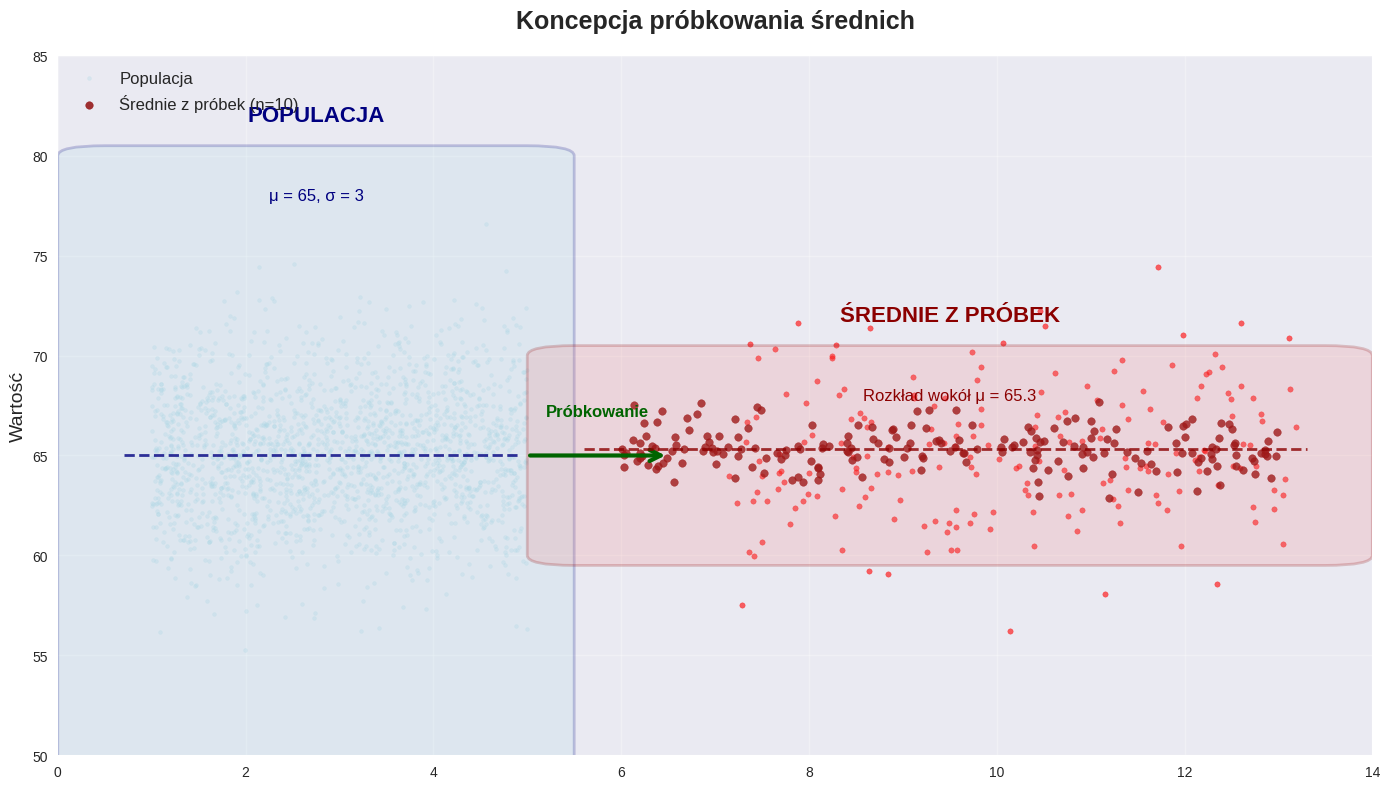
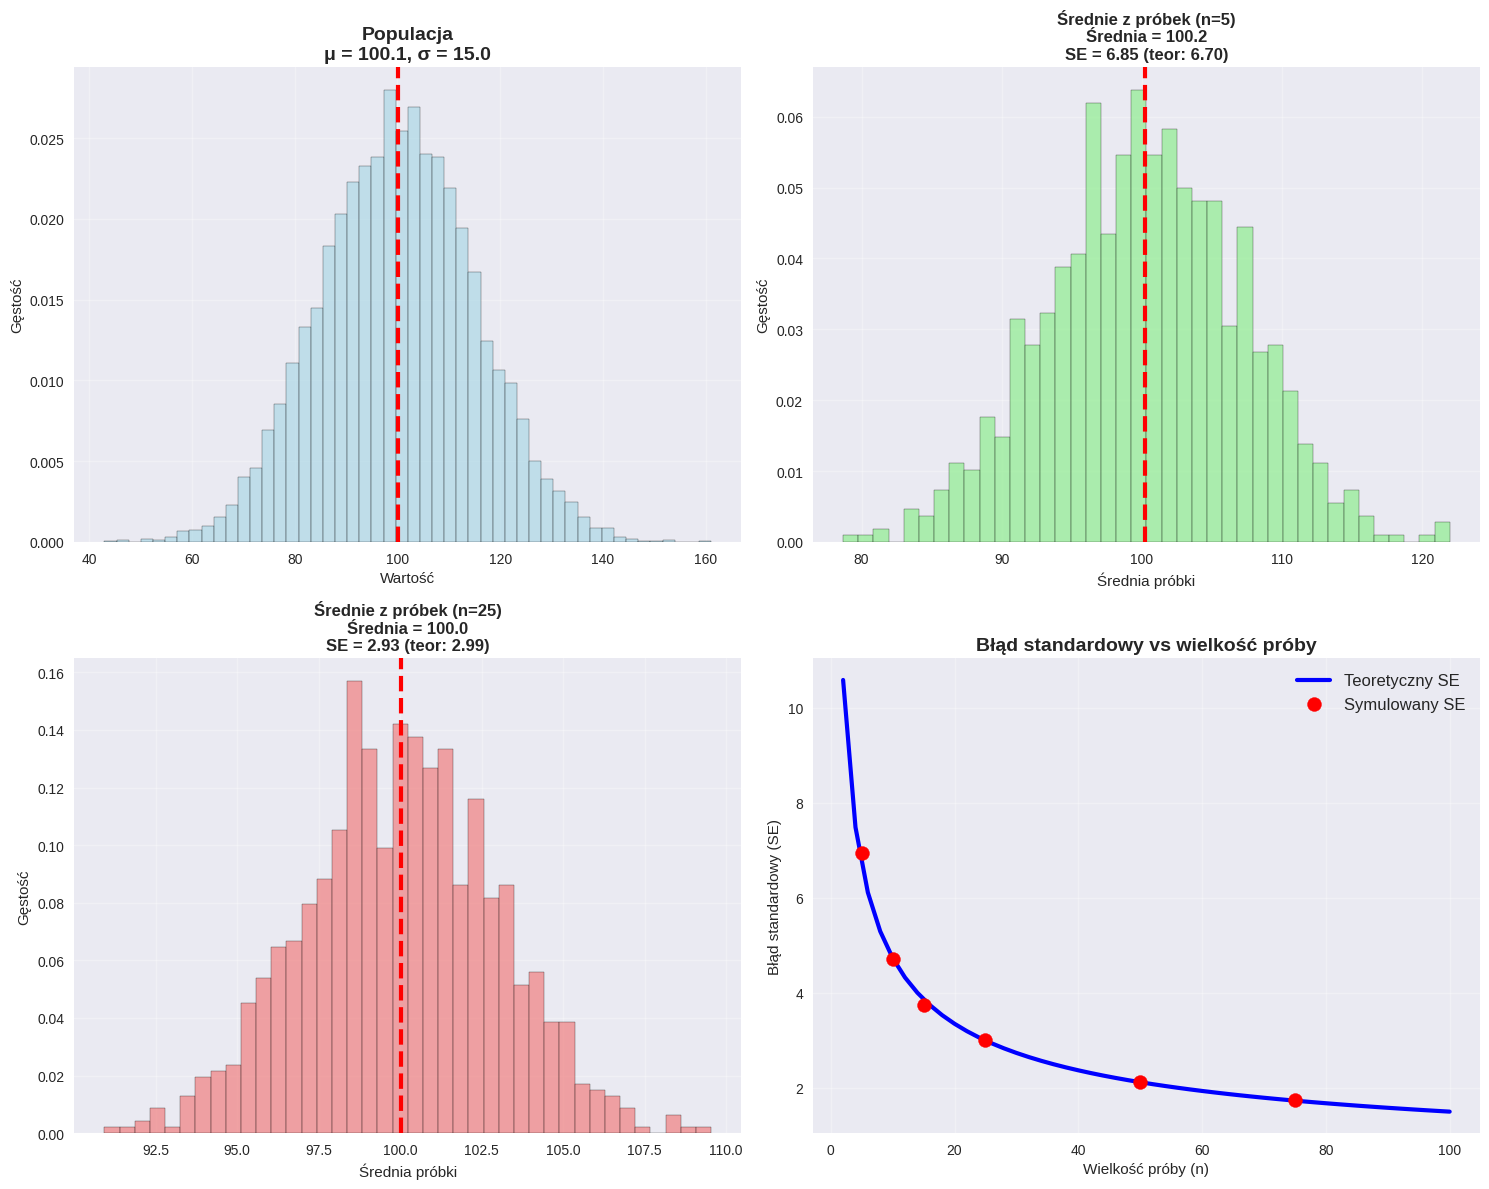
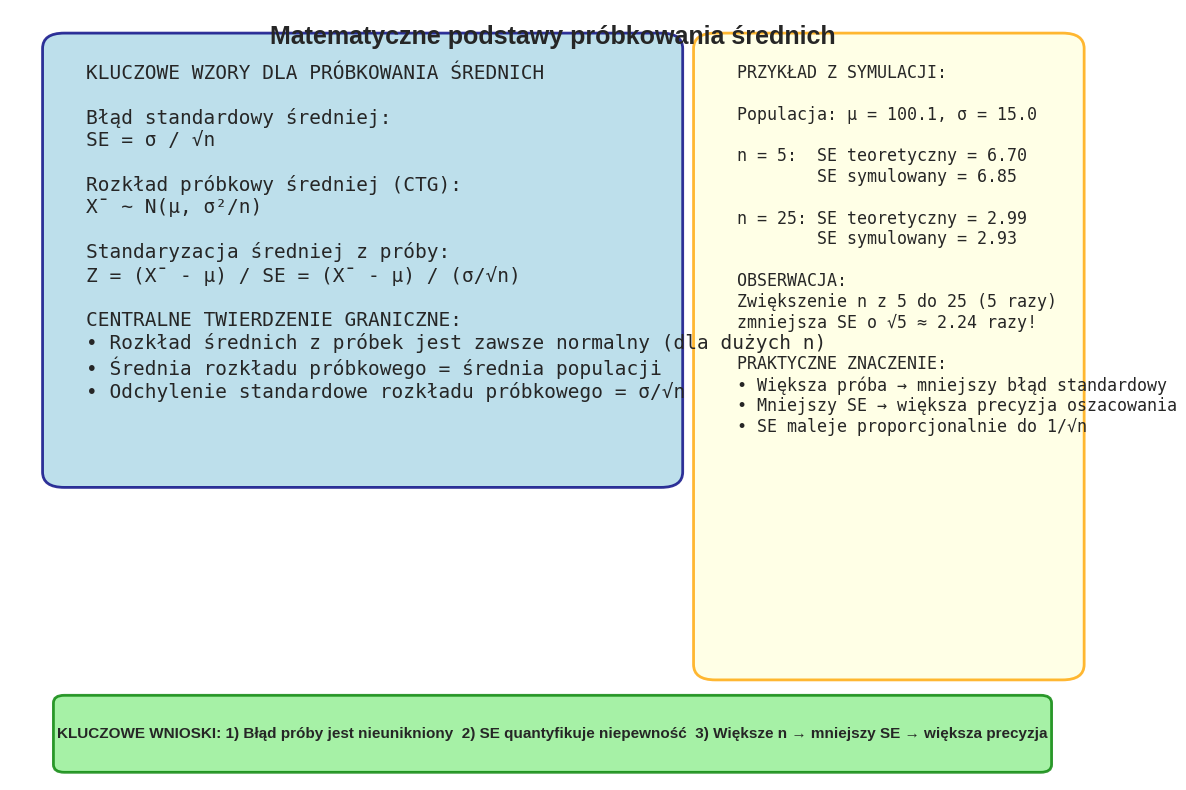

Recreate these plots in Python, in order.
import numpy as np
import matplotlib.pyplot as plt
import seaborn as sns
from matplotlib.patches import Circle, FancyBboxPatch, FancyArrowPatch

# Ustawienie stylu
plt.style.use('seaborn-v0_8')
sns.set_palette("husl")

# === ILUSTRACJA 1: Różnica między populacją a próbkami średnich ===

fig, ax = plt.subplots(1, 1, figsize=(14, 8))

# Symulacja populacji
np.random.seed(42)
population_mean = 65
population_std = 3
population = np.random.normal(population_mean, population_std, 2000)

# Rysowanie punktów populacji jako tło
x_pop = np.random.uniform(1, 5, 2000)
y_pop = population
ax.scatter(x_pop, y_pop, alpha=0.3, s=8, color='lightblue', label='Populacja')

# Dodanie pudełka dla populacji
pop_box = FancyBboxPatch((0.5, 50), 4.5, 30, boxstyle="round,pad=0.5", 
                        facecolor='lightblue', alpha=0.2, edgecolor='navy', linewidth=2)
ax.add_patch(pop_box)

# Etykiety dla populacji
ax.text(2.75, 82, 'POPULACJA', fontsize=16, fontweight='bold', 
        ha='center', va='center', color='navy')
ax.text(2.75, 78, f'μ = {population_mean}, σ = {population_std}', fontsize=12, 
        ha='center', va='center', color='navy')

# Symulacja próbek i ich średnich
sample_size = 10
n_samples = 200
sample_means = []

for i in range(n_samples):
    sample = np.random.choice(population, sample_size)
    sample_mean = sample.mean()
    sample_means.append(sample_mean)
    
    # Rysowanie niektórych próbek
    if i < 20:
        x_sample = np.random.uniform(7 + i*0.3, 7.5 + i*0.3, sample_size)
        ax.scatter(x_sample, sample, alpha=0.6, s=15, color='red')

# Rysowanie średnich z próbek
x_means = np.random.uniform(6, 13, n_samples)
ax.scatter(x_means, sample_means, alpha=0.8, s=30, color='darkred', 
          label=f'Średnie z próbek (n={sample_size})')

# Dodanie pudełka dla średnich
means_box = FancyBboxPatch((5.5, 60), 8, 10, boxstyle="round,pad=0.5", 
                          facecolor='lightcoral', alpha=0.2, edgecolor='darkred', linewidth=2)
ax.add_patch(means_box)

# Etykiety dla średnich
ax.text(9.5, 72, 'ŚREDNIE Z PRÓBEK', fontsize=16, fontweight='bold', 
        ha='center', va='center', color='darkred')
ax.text(9.5, 68, f'Rozkład wokół μ = {np.mean(sample_means):.1f}', fontsize=12, 
        ha='center', va='center', color='darkred')

# Strzałka
arrow = FancyArrowPatch((5, 65), (6.5, 65), arrowstyle='->', 
                       mutation_scale=20, color='darkgreen', linewidth=3)
ax.add_patch(arrow)
ax.text(5.75, 67, 'Próbkowanie', fontsize=12, ha='center', color='darkgreen', fontweight='bold')

# Linie pokazujące średnie
ax.axhline(population_mean, xmin=0.05, xmax=0.35, color='navy', linestyle='--', linewidth=2, alpha=0.8)
ax.axhline(np.mean(sample_means), xmin=0.4, xmax=0.95, color='darkred', linestyle='--', linewidth=2, alpha=0.8)

# Formatowanie
ax.set_xlim(0, 14)
ax.set_ylim(50, 85)
ax.set_xlabel('', fontsize=14)
ax.set_ylabel('Wartość', fontsize=14)
ax.set_title('Koncepcja próbkowania średnich', fontsize=18, fontweight='bold', pad=20)
ax.legend(loc='upper left', fontsize=12)
ax.grid(True, alpha=0.3)

plt.tight_layout()
plt.show()

# === ILUSTRACJA 2: Rozkłady próbkowe dla różnych n ===

fig, ((ax1, ax2), (ax3, ax4)) = plt.subplots(2, 2, figsize=(15, 12))

# Populacja bazowa
np.random.seed(123)
population = np.random.normal(100, 15, 10000)

# Wykres populacji
ax1.hist(population, bins=50, alpha=0.7, color='lightblue', edgecolor='black', density=True)
ax1.axvline(population.mean(), color='red', linestyle='--', linewidth=3)
ax1.set_title(f'Populacja\nμ = {population.mean():.1f}, σ = {population.std():.1f}', 
              fontsize=14, fontweight='bold')
ax1.set_xlabel('Wartość')
ax1.set_ylabel('Gęstość')
ax1.grid(True, alpha=0.3)

# Funkcja do symulacji średnich
def simulate_sample_means(pop, n, num_samples=1000):
    means = []
    for _ in range(num_samples):
        sample = np.random.choice(pop, n, replace=False)
        means.append(sample.mean())
    return np.array(means)

# Rozkład próbkowy dla n=5
sample_means_n5 = simulate_sample_means(population, 5)
se_theoretical_n5 = population.std() / np.sqrt(5)
se_empirical_n5 = np.std(sample_means_n5)

ax2.hist(sample_means_n5, bins=40, alpha=0.7, color='lightgreen', edgecolor='black', density=True)
ax2.axvline(np.mean(sample_means_n5), color='red', linestyle='--', linewidth=3)
ax2.set_title(f'Średnie z próbek (n=5)\nŚrednia = {np.mean(sample_means_n5):.1f}\nSE = {se_empirical_n5:.2f} (teor: {se_theoretical_n5:.2f})', 
              fontsize=12, fontweight='bold')
ax2.set_xlabel('Średnia próbki')
ax2.set_ylabel('Gęstość')
ax2.grid(True, alpha=0.3)

# Rozkład próbkowy dla n=25
sample_means_n25 = simulate_sample_means(population, 25)
se_theoretical_n25 = population.std() / np.sqrt(25)
se_empirical_n25 = np.std(sample_means_n25)

ax3.hist(sample_means_n25, bins=40, alpha=0.7, color='lightcoral', edgecolor='black', density=True)
ax3.axvline(np.mean(sample_means_n25), color='red', linestyle='--', linewidth=3)
ax3.set_title(f'Średnie z próbek (n=25)\nŚrednia = {np.mean(sample_means_n25):.1f}\nSE = {se_empirical_n25:.2f} (teor: {se_theoretical_n25:.2f})', 
              fontsize=12, fontweight='bold')
ax3.set_xlabel('Średnia próbki')
ax3.set_ylabel('Gęstość')
ax3.grid(True, alpha=0.3)

# Wykres SE vs wielkość próby
sample_sizes = np.arange(2, 101, 2)
theoretical_se = population.std() / np.sqrt(sample_sizes)

# Symulowane SE dla kilku wielkości próby
empirical_sizes = [5, 10, 15, 25, 50, 75]
empirical_se = []
for n in empirical_sizes:
    means = simulate_sample_means(population, n, 500)
    empirical_se.append(np.std(means))

ax4.plot(sample_sizes, theoretical_se, 'b-', linewidth=3, label='Teoretyczny SE')
ax4.scatter(empirical_sizes, empirical_se, color='red', s=100, zorder=5, 
           label='Symulowany SE')
ax4.set_title('Błąd standardowy vs wielkość próby', fontsize=14, fontweight='bold')
ax4.set_xlabel('Wielkość próby (n)')
ax4.set_ylabel('Błąd standardowy (SE)')
ax4.legend(fontsize=12)
ax4.grid(True, alpha=0.3)

plt.tight_layout()
plt.show()

# === ILUSTRACJA 3: Wzory i kluczowe pojęcia ===

fig, ax = plt.subplots(figsize=(14, 10))
ax.axis('off')

# Główny tekst z wzorami
main_text = """KLUCZOWE WZORY DLA PRÓBKOWANIA ŚREDNICH

Błąd standardowy średniej:
SE = σ / √n

Rozkład próbkowy średniej (CTG):
X̄ ~ N(μ, σ²/n)

Standaryzacja średniej z próby:
Z = (X̄ - μ) / SE = (X̄ - μ) / (σ/√n)

CENTRALNE TWIERDZENIE GRANICZNE:
• Rozkład średnich z próbek jest zawsze normalny (dla dużych n)
• Średnia rozkładu próbkowego = średnia populacji
• Odchylenie standardowe rozkładu próbkowego = σ/√n
"""

# Główne pudełko z wzorami
main_box = FancyBboxPatch((0.05, 0.4), 0.55, 0.55, boxstyle="round,pad=0.02", 
                         facecolor='lightblue', alpha=0.8, edgecolor='navy', linewidth=2)
ax.add_patch(main_box)
ax.text(0.07, 0.93, main_text, transform=ax.transAxes, fontsize=14,
        verticalalignment='top', fontfamily='monospace')

# Przykład numeryczny
example_text = f"""PRZYKŁAD Z SYMULACJI:

Populacja: μ = {population.mean():.1f}, σ = {population.std():.1f}

n = 5:  SE teoretyczny = {population.std()/np.sqrt(5):.2f}
        SE symulowany = {se_empirical_n5:.2f}

n = 25: SE teoretyczny = {population.std()/np.sqrt(25):.2f}
        SE symulowany = {se_empirical_n25:.2f}

OBSERWACJA: 
Zwiększenie n z 5 do 25 (5 razy) 
zmniejsza SE o √5 ≈ 2.24 razy!

PRAKTYCZNE ZNACZENIE:
• Większa próba → mniejszy błąd standardowy
• Mniejszy SE → większa precyzja oszacowania
• SE maleje proporcjonalnie do 1/√n
"""

# Pudełko z przykładem
example_box = FancyBboxPatch((0.65, 0.15), 0.32, 0.8, boxstyle="round,pad=0.02", 
                           facecolor='lightyellow', alpha=0.8, edgecolor='orange', linewidth=2)
ax.add_patch(example_box)
ax.text(0.67, 0.93, example_text, transform=ax.transAxes, fontsize=12,
        verticalalignment='top', fontfamily='monospace')

# Tytuł
ax.text(0.5, 0.98, 'Matematyczne podstawy próbkowania średnich', 
        transform=ax.transAxes, fontsize=18, fontweight='bold', 
        ha='center', va='top')

# Dolny pasek z kluczowymi wnioskami
conclusions_text = """KLUCZOWE WNIOSKI: 1) Błąd próby jest nieunikniony  2) SE quantyfikuje niepewność  3) Większe n → mniejszy SE → większa precyzja"""
conclusions_box = FancyBboxPatch((0.05, 0.02), 0.9, 0.08, boxstyle="round,pad=0.01", 
                               facecolor='lightgreen', alpha=0.8, edgecolor='green', linewidth=2)
ax.add_patch(conclusions_box)
ax.text(0.5, 0.06, conclusions_text, transform=ax.transAxes, fontsize=11,
        ha='center', va='center', fontweight='bold')

plt.show()

print("=" * 60)
print("PODSUMOWANIE SYMULACJI PRÓBKOWANIA ŚREDNICH")
print("=" * 60)
print(f"Populacja: μ = {population.mean():.2f}, σ = {population.std():.2f}")
print(f"Liczba symulacji: 1000 dla każdej wielkości próby")
print()
print("WYNIKI:")
print(f"n=5:  Średnia próbkowa = {np.mean(sample_means_n5):.2f}, SE = {se_empirical_n5:.2f}")
print(f"n=25: Średnia próbkowa = {np.mean(sample_means_n25):.2f}, SE = {se_empirical_n25:.2f}")
print()
print("WERYFIKACJA WZORU SE = σ/√n:")
print(f"n=5:  SE teoretyczny = {se_theoretical_n5:.2f}, SE empiryczny = {se_empirical_n5:.2f}")
print(f"n=25: SE teoretyczny = {se_theoretical_n25:.2f}, SE empiryczny = {se_empirical_n25:.2f}")
print()
print(f"Stosunek SE: {se_empirical_n5/se_empirical_n25:.2f} (teoretyczny: {np.sqrt(25/5):.2f})")